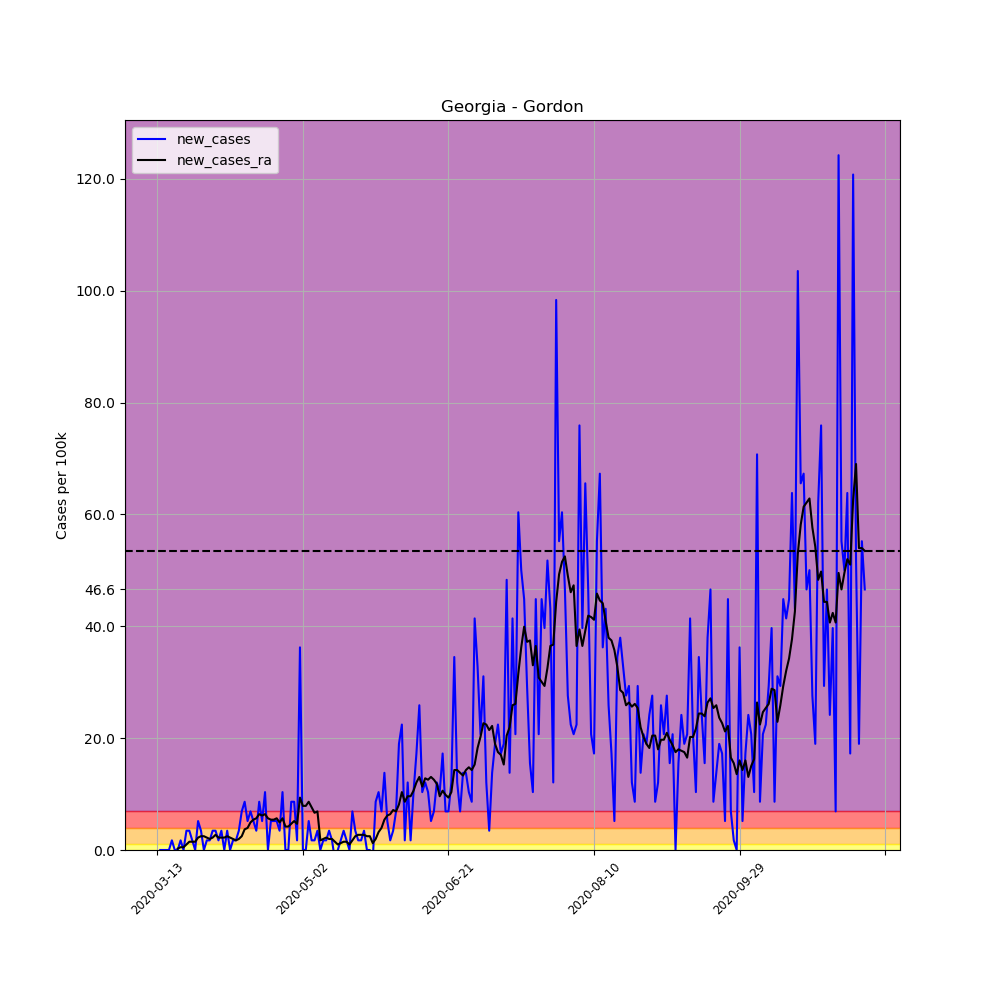

The data file committed next to this chart (first rows):
, date, county, state, fips, cases, deaths, COUNTY, STNAME, CTYNAME, POPESTIMATE2019, per_100k, per_100k_ra, new_cases, new_cases_ra
66009, 2020-03-13, Gordon, Georgia, 13129, 2, 0, 129, Georgia, Gordon, 57963, 3.45, , , 
66010, 2020-03-14, Gordon, Georgia, 13129, 2, 0, 129, Georgia, Gordon, 57963, 3.45, , 0.0, 
66011, 2020-03-15, Gordon, Georgia, 13129, 2, 0, 129, Georgia, Gordon, 57963, 3.45, , 0.0, 
66012, 2020-03-16, Gordon, Georgia, 13129, 2, 0, 129, Georgia, Gordon, 57963, 3.45, , 0.0, 
66013, 2020-03-17, Gordon, Georgia, 13129, 2, 0, 129, Georgia, Gordon, 57963, 3.45, , 0.0, 
66014, 2020-03-18, Gordon, Georgia, 13129, 3, 0, 129, Georgia, Gordon, 57963, 5.176, , 1.725, 
66015, 2020-03-19, Gordon, Georgia, 13129, 3, 0, 129, Georgia, Gordon, 57963, 5.176, 3.943, 0.0, 
66016, 2020-03-20, Gordon, Georgia, 13129, 3, 0, 129, Georgia, Gordon, 57963, 5.176, 4.19, 0.0, 0.2465
66017, 2020-03-21, Gordon, Georgia, 13129, 4, 0, 129, Georgia, Gordon, 57963, 6.901, 4.683, 1.725, 0.4929
66018, 2020-03-22, Gordon, Georgia, 13129, 4, 0, 129, Georgia, Gordon, 57963, 6.901, 5.176, 0.0, 0.4929
66019, 2020-03-23, Gordon, Georgia, 13129, 6, 0, 129, Georgia, Gordon, 57963, 10.35, 6.162, 3.45, 0.9859
66020, 2020-03-24, Gordon, Georgia, 13129, 8, 1, 129, Georgia, Gordon, 57963, 13.8, 7.64, 3.45, 1.479
66021, 2020-03-25, Gordon, Georgia, 13129, 9, 1, 129, Georgia, Gordon, 57963, 15.53, 9.119, 1.725, 1.479
66022, 2020-03-26, Gordon, Georgia, 13129, 9, 1, 129, Georgia, Gordon, 57963, 15.53, 10.6, 0.0, 1.479
66023, 2020-03-27, Gordon, Georgia, 13129, 12, 1, 129, Georgia, Gordon, 57963, 20.7, 12.82, 5.176, 2.218
66024, 2020-03-28, Gordon, Georgia, 13129, 14, 1, 129, Georgia, Gordon, 57963, 24.15, 15.28, 3.45, 2.465
66025, 2020-03-29, Gordon, Georgia, 13129, 14, 1, 129, Georgia, Gordon, 57963, 24.15, 17.75, 0.0, 2.465
66026, 2020-03-30, Gordon, Georgia, 13129, 15, 1, 129, Georgia, Gordon, 57963, 25.88, 19.96, 1.725, 2.218
66027, 2020-03-31, Gordon, Georgia, 13129, 16, 1, 129, Georgia, Gordon, 57963, 27.6, 21.94, 1.725, 1.972
66028, 2020-04-01, Gordon, Georgia, 13129, 18, 1, 129, Georgia, Gordon, 57963, 31.05, 24.15, 3.45, 2.218
66029, 2020-04-02, Gordon, Georgia, 13129, 20, 1, 129, Georgia, Gordon, 57963, 34.5, 26.86, 3.45, 2.711
66030, 2020-04-03, Gordon, Georgia, 13129, 21, 2, 129, Georgia, Gordon, 57963, 36.23, 29.08, 1.725, 2.218
66031, 2020-04-04, Gordon, Georgia, 13129, 23, 2, 129, Georgia, Gordon, 57963, 39.68, 31.3, 3.45, 2.218
66032, 2020-04-05, Gordon, Georgia, 13129, 23, 2, 129, Georgia, Gordon, 57963, 39.68, 33.52, 0.0, 2.218
66033, 2020-04-06, Gordon, Georgia, 13129, 25, 3, 129, Georgia, Gordon, 57963, 43.13, 35.98, 3.45, 2.465
66034, 2020-04-07, Gordon, Georgia, 13129, 25, 3, 129, Georgia, Gordon, 57963, 43.13, 38.2, 0.0, 2.218
66035, 2020-04-08, Gordon, Georgia, 13129, 26, 3, 129, Georgia, Gordon, 57963, 44.86, 40.17, 1.725, 1.972
66036, 2020-04-09, Gordon, Georgia, 13129, 27, 3, 129, Georgia, Gordon, 57963, 46.58, 41.9, 1.725, 1.725
66037, 2020-04-10, Gordon, Georgia, 13129, 29, 3, 129, Georgia, Gordon, 57963, 50.03, 43.87, 3.45, 1.972
66038, 2020-04-11, Gordon, Georgia, 13129, 33, 3, 129, Georgia, Gordon, 57963, 56.93, 46.33, 6.901, 2.465
66039, 2020-04-12, Gordon, Georgia, 13129, 38, 3, 129, Georgia, Gordon, 57963, 65.56, 50.03, 8.626, 3.697
66040, 2020-04-13, Gordon, Georgia, 13129, 41, 3, 129, Georgia, Gordon, 57963, 70.73, 53.98, 5.176, 3.943
66041, 2020-04-14, Gordon, Georgia, 13129, 45, 3, 129, Georgia, Gordon, 57963, 77.64, 58.9, 6.901, 4.929
66042, 2020-04-15, Gordon, Georgia, 13129, 48, 5, 129, Georgia, Gordon, 57963, 82.81, 64.33, 5.176, 5.422
66043, 2020-04-16, Gordon, Georgia, 13129, 50, 5, 129, Georgia, Gordon, 57963, 86.26, 70, 3.45, 5.669
66044, 2020-04-17, Gordon, Georgia, 13129, 55, 5, 129, Georgia, Gordon, 57963, 94.89, 76.4, 8.626, 6.408
66045, 2020-04-18, Gordon, Georgia, 13129, 58, 5, 129, Georgia, Gordon, 57963, 100.1, 82.56, 5.176, 6.162
66046, 2020-04-19, Gordon, Georgia, 13129, 64, 5, 129, Georgia, Gordon, 57963, 110.4, 88.97, 10.35, 6.408
66047, 2020-04-20, Gordon, Georgia, 13129, 64, 6, 129, Georgia, Gordon, 57963, 110.4, 94.64, 0.0, 5.669
66048, 2020-04-21, Gordon, Georgia, 13129, 67, 7, 129, Georgia, Gordon, 57963, 115.6, 100.1, 5.176, 5.422
66049, 2020-04-22, Gordon, Georgia, 13129, 70, 8, 129, Georgia, Gordon, 57963, 120.8, 105.5, 5.176, 5.422
66050, 2020-04-23, Gordon, Georgia, 13129, 73, 10, 129, Georgia, Gordon, 57963, 125.9, 111.2, 5.176, 5.669
66051, 2020-04-24, Gordon, Georgia, 13129, 75, 10, 129, Georgia, Gordon, 57963, 129.4, 116.1, 3.45, 4.929
66052, 2020-04-25, Gordon, Georgia, 13129, 81, 10, 129, Georgia, Gordon, 57963, 139.7, 121.8, 10.35, 5.669
66053, 2020-04-26, Gordon, Georgia, 13129, 81, 10, 129, Georgia, Gordon, 57963, 139.7, 125.9, 0.0, 4.19
66054, 2020-04-27, Gordon, Georgia, 13129, 81, 12, 129, Georgia, Gordon, 57963, 139.7, 130.1, 0.0, 4.19
66055, 2020-04-28, Gordon, Georgia, 13129, 86, 12, 129, Georgia, Gordon, 57963, 148.4, 134.8, 8.626, 4.683
66056, 2020-04-29, Gordon, Georgia, 13129, 91, 12, 129, Georgia, Gordon, 57963, 157, 140, 8.626, 5.176
66057, 2020-04-30, Gordon, Georgia, 13129, 92, 12, 129, Georgia, Gordon, 57963, 158.7, 144.7, 1.725, 4.683
66058, 2020-05-01, Gordon, Georgia, 13129, 113, 12, 129, Georgia, Gordon, 57963, 195, 154, 36.23, 9.366
66059, 2020-05-02, Gordon, Georgia, 13129, 113, 12, 129, Georgia, Gordon, 57963, 195, 161.9, 0.0, 7.887
66060, 2020-05-03, Gordon, Georgia, 13129, 113, 12, 129, Georgia, Gordon, 57963, 195, 169.8, 0.0, 7.887
66061, 2020-05-04, Gordon, Georgia, 13129, 116, 13, 129, Georgia, Gordon, 57963, 200.1, 178.4, 5.176, 8.626
66062, 2020-05-05, Gordon, Georgia, 13129, 117, 13, 129, Georgia, Gordon, 57963, 201.9, 186.1, 1.725, 7.64
66063, 2020-05-06, Gordon, Georgia, 13129, 118, 14, 129, Georgia, Gordon, 57963, 203.6, 192.7, 1.725, 6.654
66064, 2020-05-07, Gordon, Georgia, 13129, 120, 15, 129, Georgia, Gordon, 57963, 207, 199.6, 3.45, 6.901
66065, 2020-05-08, Gordon, Georgia, 13129, 120, 15, 129, Georgia, Gordon, 57963, 207, 201.4, 0.0, 1.725
66066, 2020-05-09, Gordon, Georgia, 13129, 121, 15, 129, Georgia, Gordon, 57963, 208.8, 203.3, 1.725, 1.972
66067, 2020-05-10, Gordon, Georgia, 13129, 122, 15, 129, Georgia, Gordon, 57963, 210.5, 205.5, 1.725, 2.218
66068, 2020-05-11, Gordon, Georgia, 13129, 124, 16, 129, Georgia, Gordon, 57963, 213.9, 207.5, 3.45, 1.972
... 184 more rows
